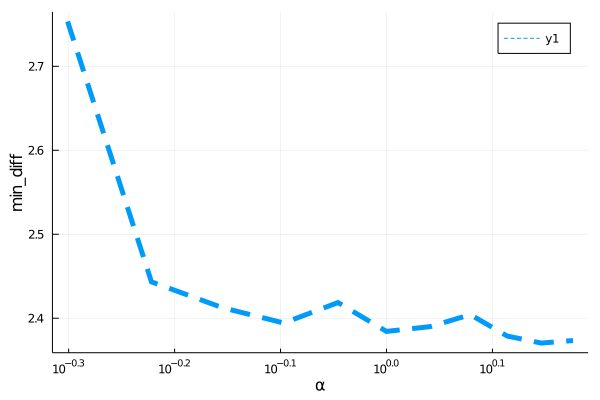

Source data for this figure (header and first rows):
para, error
0.5, 2.753
0.6, 2.443
0.7, 2.413
0.8, 2.394
0.9, 2.419
1.0, 2.384
1.1, 2.39
1.2, 2.404
1.3, 2.379
1.4, 2.37
1.5, 2.373
